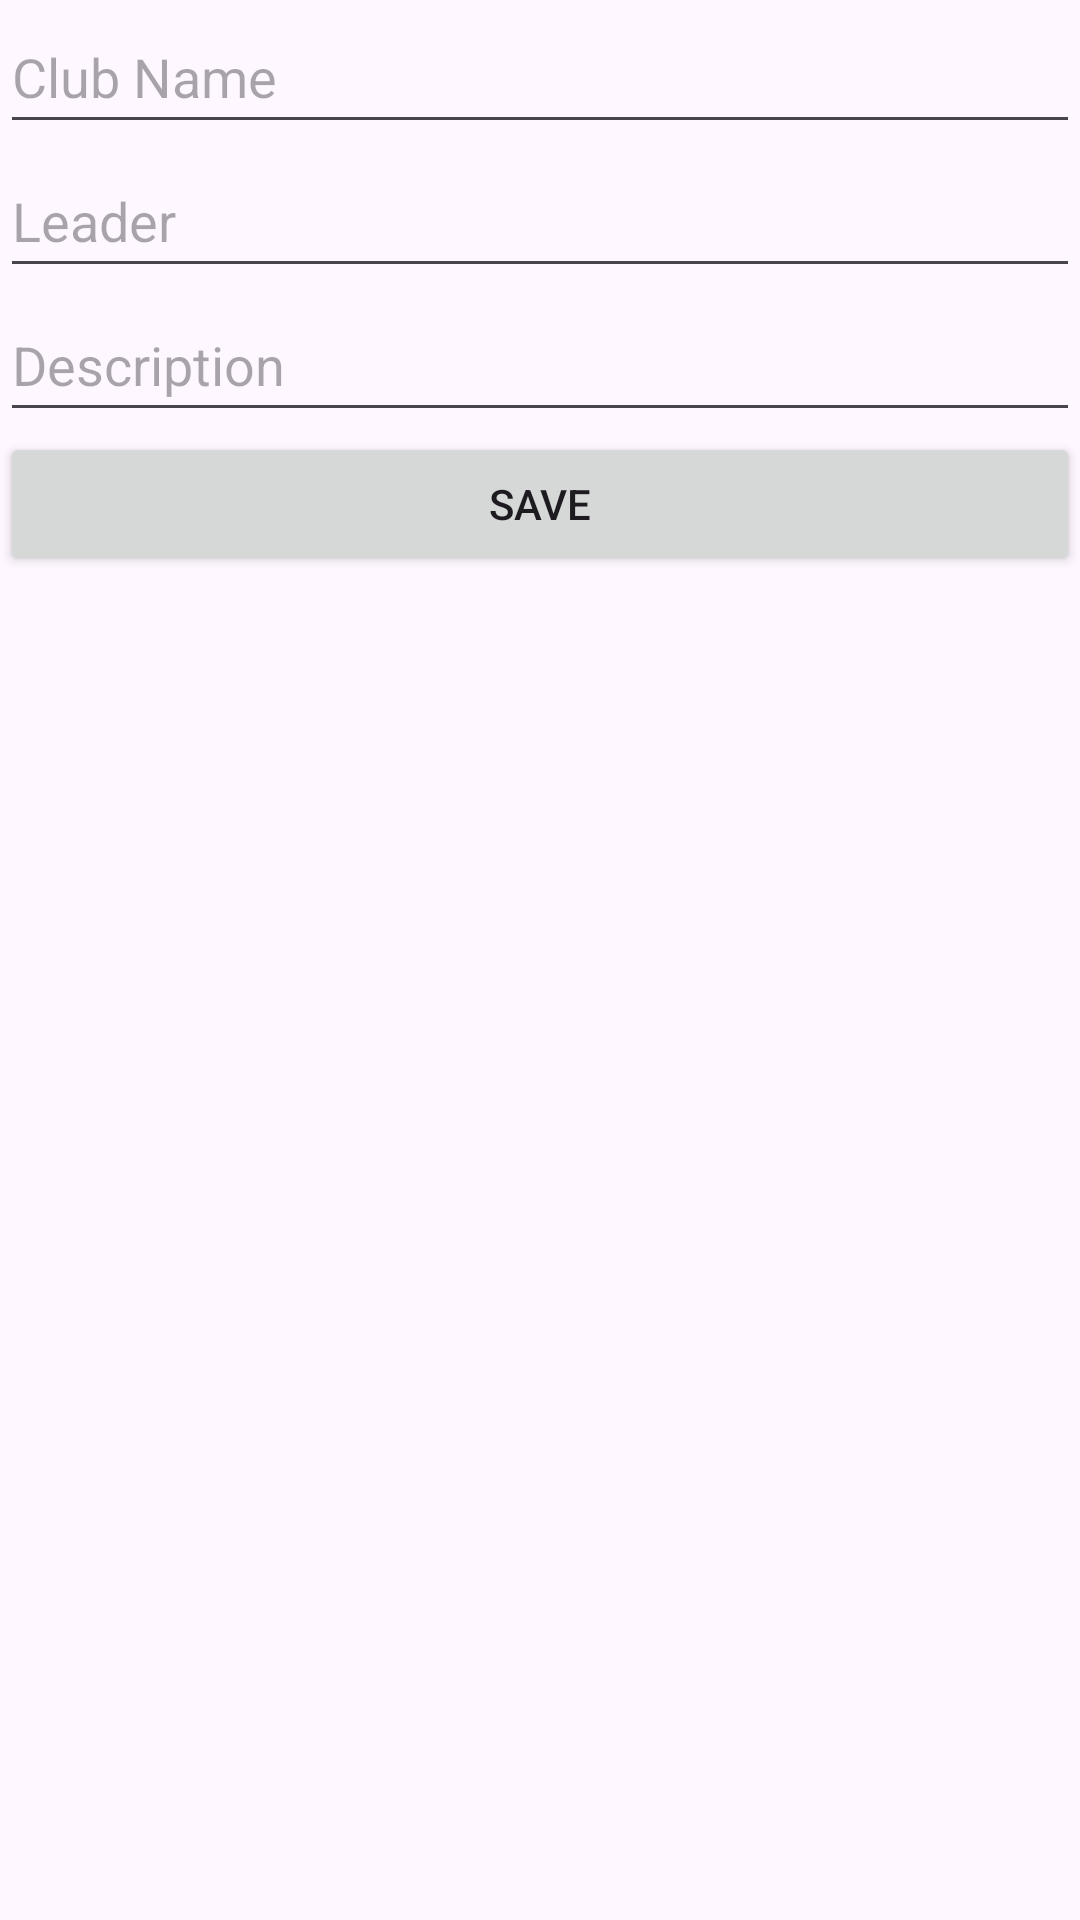

Here is an Android app screen rendered from its layout file. Give the layout XML and the strings, colors and styles it references.
<!-- AndroidManifest.xml: application theme Theme.ClubConnect -->
<!-- res/layout/dialog_create_club.xml -->
<?xml version="1.0" encoding="utf-8"?>
<LinearLayout xmlns:android="http://schemas.android.com/apk/res/android"
    android:layout_width="match_parent"
    android:layout_height="wrap_content"
    android:orientation="vertical">


    <EditText
        android:id="@+id/etClubName"
        android:layout_width="match_parent"
        android:layout_height="wrap_content"
        android:autofillHints=""
        android:hint="Club Name"
        android:minHeight="48dp" />

    <EditText
        android:id="@+id/etLeader"
        android:layout_width="match_parent"
        android:layout_height="wrap_content"
        android:hint="Leader"
        android:minHeight="48dp" />

    <EditText
        android:id="@+id/etDescription"
        android:layout_width="match_parent"
        android:layout_height="wrap_content"
        android:hint="Description"
        android:minHeight="48dp" />

    <Button
        android:id="@+id/btnSave"
        android:layout_width="match_parent"
        android:layout_height="wrap_content"
        android:text="Save" />


</LinearLayout>
<!-- resources referenced by this layout -->
<resources>
  <style name="Theme.ClubConnect" parent="Base.Theme.ClubConnect" />
  <style name="Base.Theme.ClubConnect" parent="Theme.Material3.DayNight.NoActionBar">
          
          
      </style>
</resources>
